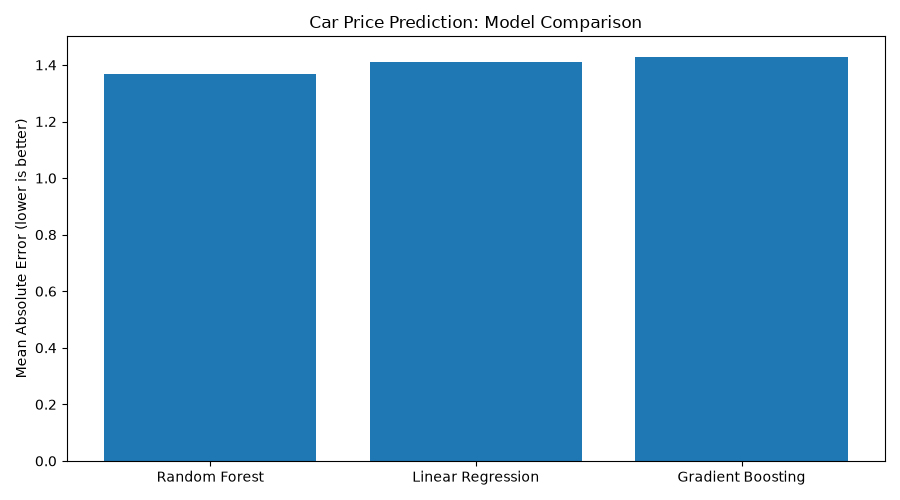

Source data for this figure (header and first rows):
Model, MAE, RMSE, R2
Random Forest, 1.368, 3.297, 0.5782
Linear Regression, 1.412, 2.432, 0.7706
Gradient Boosting, 1.43, 2.955, 0.6613
